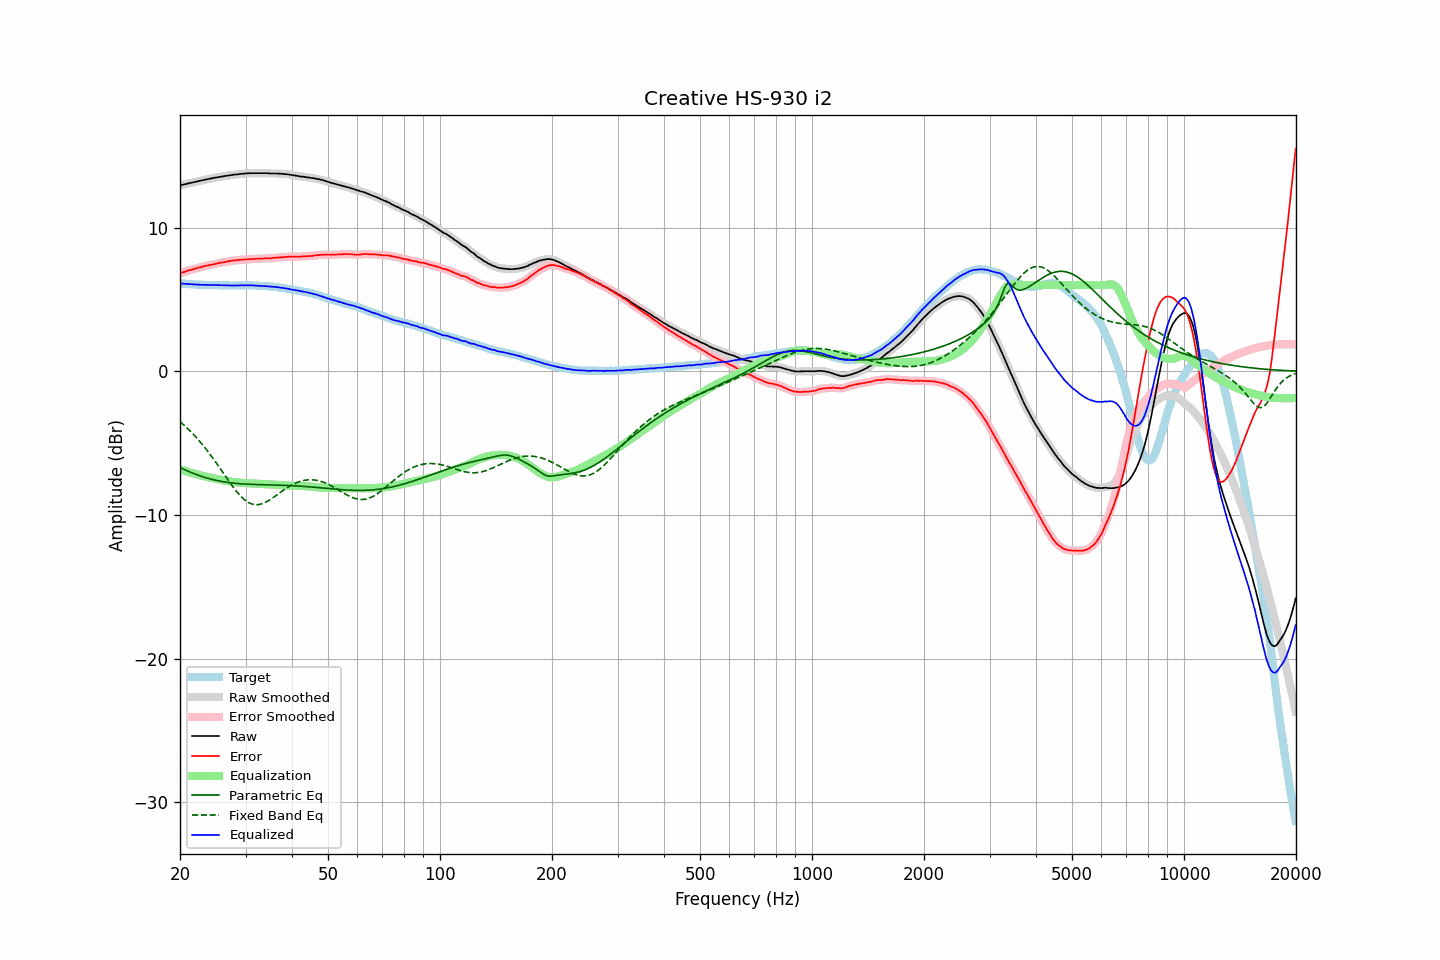

The file beside this chart, header and first rows:
frequency, raw, error, smoothed, error_smoothed, equalization, parametric_eq, fixed_band_eq, equalized_raw, equalized_smoothed, target
20.00, 12.94, 6.81, 12.94, 6.82, -6.82, -6.70, -3.51, 6.12, 6.12, 6.13
20.20, 12.97, 6.86, 12.97, 6.86, -6.86, -6.76, -3.60, 6.11, 6.11, 6.11
20.40, 12.99, 6.89, 12.99, 6.89, -6.89, -6.81, -3.70, 6.10, 6.10, 6.10
20.61, 13.02, 6.92, 13.02, 6.93, -6.93, -6.86, -3.80, 6.09, 6.09, 6.10
20.81, 13.05, 6.98, 13.05, 6.97, -6.97, -6.91, -3.91, 6.08, 6.08, 6.07
21.02, 13.07, 7.01, 13.07, 7.01, -7.00, -6.96, -4.01, 6.07, 6.07, 6.06
21.23, 13.10, 7.05, 13.10, 7.04, -7.04, -7.01, -4.12, 6.06, 6.06, 6.05
21.44, 13.12, 7.06, 13.12, 7.07, -7.07, -7.05, -4.23, 6.05, 6.05, 6.06
21.66, 13.15, 7.10, 13.15, 7.10, -7.10, -7.10, -4.35, 6.05, 6.05, 6.05
21.87, 13.18, 7.14, 13.18, 7.13, -7.13, -7.14, -4.47, 6.05, 6.04, 6.04
22.09, 13.20, 7.17, 13.20, 7.17, -7.16, -7.18, -4.59, 6.04, 6.04, 6.03
22.31, 13.22, 7.19, 13.22, 7.19, -7.19, -7.22, -4.72, 6.03, 6.03, 6.03
22.54, 13.25, 7.23, 13.25, 7.22, -7.22, -7.26, -4.84, 6.03, 6.02, 6.02
22.76, 13.27, 7.24, 13.27, 7.25, -7.25, -7.30, -4.97, 6.02, 6.02, 6.03
22.99, 13.30, 7.28, 13.30, 7.28, -7.28, -7.34, -5.11, 6.02, 6.02, 6.02
23.22, 13.32, 7.31, 13.32, 7.31, -7.31, -7.37, -5.25, 6.01, 6.02, 6.01
23.45, 13.35, 7.34, 13.35, 7.34, -7.33, -7.41, -5.39, 6.02, 6.02, 6.01
23.69, 13.37, 7.36, 13.37, 7.36, -7.36, -7.44, -5.53, 6.01, 6.01, 6.01
23.92, 13.39, 7.38, 13.39, 7.38, -7.38, -7.47, -5.68, 6.01, 6.01, 6.01
24.16, 13.41, 7.40, 13.41, 7.40, -7.41, -7.50, -5.83, 6.00, 6.01, 6.01
24.40, 13.44, 7.42, 13.44, 7.42, -7.43, -7.53, -5.98, 6.01, 6.01, 6.02
24.65, 13.46, 7.44, 13.46, 7.45, -7.45, -7.56, -6.14, 6.01, 6.01, 6.02
24.89, 13.48, 7.48, 13.48, 7.47, -7.48, -7.58, -6.29, 6.00, 6.00, 6.01
25.14, 13.50, 7.51, 13.50, 7.50, -7.50, -7.61, -6.45, 6.00, 6.00, 5.99
25.39, 13.52, 7.53, 13.52, 7.53, -7.52, -7.63, -6.61, 6.00, 6.00, 5.99
25.65, 13.54, 7.56, 13.54, 7.55, -7.55, -7.65, -6.78, 5.99, 5.99, 5.98
25.91, 13.55, 7.57, 13.55, 7.57, -7.57, -7.67, -6.94, 5.98, 5.98, 5.98
26.16, 13.57, 7.58, 13.57, 7.59, -7.59, -7.69, -7.10, 5.98, 5.98, 5.99
26.43, 13.59, 7.61, 13.59, 7.61, -7.61, -7.71, -7.27, 5.98, 5.98, 5.98
26.69, 13.61, 7.63, 13.61, 7.63, -7.63, -7.73, -7.43, 5.98, 5.98, 5.98
26.96, 13.63, 7.65, 13.63, 7.65, -7.65, -7.74, -7.59, 5.98, 5.98, 5.98
27.23, 13.64, 7.67, 13.64, 7.67, -7.67, -7.76, -7.75, 5.97, 5.98, 5.97
27.50, 13.66, 7.69, 13.66, 7.69, -7.69, -7.77, -7.90, 5.97, 5.97, 5.97
27.77, 13.68, 7.71, 13.68, 7.71, -7.70, -7.79, -8.06, 5.98, 5.97, 5.97
28.05, 13.69, 7.72, 13.69, 7.72, -7.72, -7.80, -8.20, 5.97, 5.97, 5.97
28.33, 13.70, 7.73, 13.70, 7.73, -7.73, -7.81, -8.34, 5.97, 5.97, 5.97
28.62, 13.71, 7.74, 13.71, 7.74, -7.74, -7.82, -8.48, 5.97, 5.97, 5.97
28.90, 13.73, 7.75, 13.73, 7.75, -7.75, -7.83, -8.61, 5.98, 5.98, 5.98
29.19, 13.74, 7.76, 13.74, 7.76, -7.76, -7.84, -8.73, 5.98, 5.98, 5.98
29.48, 13.75, 7.77, 13.75, 7.77, -7.77, -7.84, -8.83, 5.98, 5.98, 5.98
29.78, 13.76, 7.78, 13.76, 7.78, -7.78, -7.85, -8.93, 5.98, 5.98, 5.98
30.08, 13.77, 7.78, 13.77, 7.79, -7.79, -7.86, -9.02, 5.98, 5.98, 5.99
30.38, 13.78, 7.80, 13.78, 7.79, -7.79, -7.86, -9.10, 5.99, 5.98, 5.98
30.68, 13.78, 7.80, 13.78, 7.80, -7.80, -7.87, -9.16, 5.98, 5.98, 5.98
30.99, 13.79, 7.81, 13.79, 7.81, -7.81, -7.87, -9.21, 5.98, 5.98, 5.98
31.30, 13.79, 7.81, 13.79, 7.81, -7.81, -7.88, -9.25, 5.98, 5.98, 5.98
31.61, 13.79, 7.82, 13.79, 7.82, -7.82, -7.88, -9.28, 5.97, 5.97, 5.97
31.93, 13.79, 7.83, 13.79, 7.82, -7.83, -7.88, -9.29, 5.96, 5.96, 5.96
32.24, 13.79, 7.83, 13.79, 7.83, -7.83, -7.89, -9.29, 5.96, 5.96, 5.96
32.57, 13.79, 7.84, 13.79, 7.84, -7.84, -7.89, -9.28, 5.95, 5.95, 5.95
32.89, 13.79, 7.84, 13.79, 7.84, -7.84, -7.89, -9.26, 5.95, 5.95, 5.95
33.22, 13.79, 7.85, 13.79, 7.85, -7.85, -7.90, -9.23, 5.94, 5.94, 5.94
33.55, 13.79, 7.85, 13.79, 7.85, -7.85, -7.90, -9.18, 5.94, 5.94, 5.94
33.89, 13.79, 7.86, 13.79, 7.86, -7.86, -7.90, -9.13, 5.93, 5.93, 5.93
34.23, 13.79, 7.87, 13.79, 7.87, -7.86, -7.90, -9.08, 5.93, 5.92, 5.92
34.57, 13.78, 7.87, 13.78, 7.87, -7.87, -7.91, -9.01, 5.91, 5.91, 5.91
34.92, 13.77, 7.87, 13.77, 7.87, -7.87, -7.91, -8.94, 5.90, 5.90, 5.90
35.27, 13.77, 7.86, 13.77, 7.87, -7.88, -7.91, -8.87, 5.89, 5.89, 5.91
35.62, 13.77, 7.90, 13.77, 7.89, -7.89, -7.91, -8.79, 5.88, 5.88, 5.87
35.97, 13.77, 7.90, 13.77, 7.90, -7.90, -7.92, -8.71, 5.87, 5.87, 5.87
... 635 more rows
